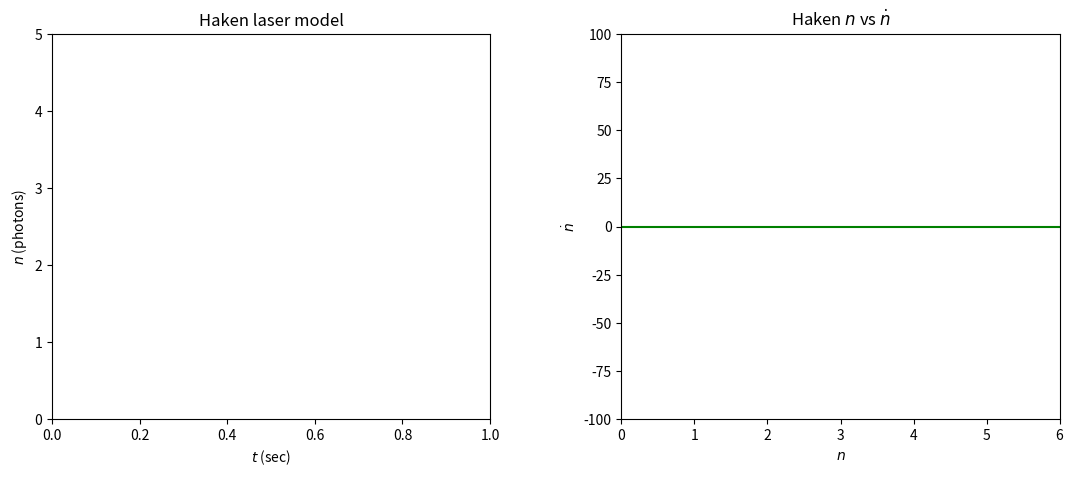
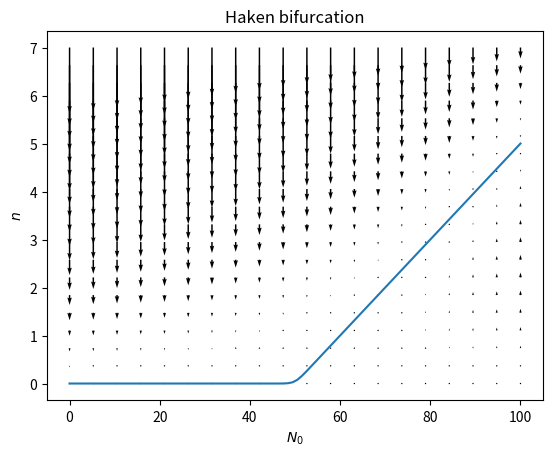

Recreate these plots in Python, in order.
#!/usr/bin/python

import scipy.integrate
import numpy as np
import matplotlib.pyplot as plt
import matplotlib.animation as ani
from pylab import *

#constants
G = 2.      #gain coefficient
k = 100.    #photon loss rate
a = 10.     #atoms drop to ground rate


def makeHaken(N0, G, k, a):
    return lambda n,t=0.: (G * N0 - k) * n - (a * G) * n * n

fig = plt.figure(figsize=(13, 5));
plt.subplots_adjust(wspace=0.3)
ax1 = plt.subplot(121,xlim=(0, 1), ylim=(0, 5))
plt.xlabel('$t$ (sec)')
plt.ylabel('$n$ (photons)')
plt.title('Haken laser model')
line1, = ax1.plot([], [], lw=2)

ax2 = plt.subplot(122,xlim=(0, 6), ylim=(-100, 100))
plt.xlabel('$n$')
plt.ylabel('$\dot{n}$')
plt.title('Haken $n$ vs $\dot{n}$')
plt.axhline(0, color='green')
line2, = ax2.plot([], [], lw=2)
N0Text = ax2.text(0.70, 0.95, '', transform=ax2.transAxes)
GText = ax2.text(0.70, 0.90, '', transform=ax2.transAxes)
kText = ax2.text(0.70, 0.85, '', transform=ax2.transAxes)
aText = ax2.text(0.70, 0.80, '', transform=ax2.transAxes)

def init1():
    line1.set_data([], [])
    return line1,

def step1(G, k, a):
    def realStep1(N0):
        n0 = 1.
        t = np.linspace(0.0, 1.0, 100)
        n = scipy.integrate.odeint(makeHaken(N0, G, k, a), n0, t)

        line1.set_data(t, n)
        return line1,
    return realStep1

def init2():
    line2.set_data([], [])
    N0Text.set_text('')
    GText.set_text('')
    kText.set_text('')
    aText.set_text('')
    return line2, N0Text, GText, kText, aText

def step2(G, k, a):
    def realStep2(N0):
        n = np.linspace(0., 10., 100).tolist()
        nd = list(map(makeHaken(N0, G, k, a), n))

        line2.set_data(n, nd)

        N0Text.set_text('$N_0$ = %d' % N0)
        GText.set_text('$G$ = %.1f' % G)
        kText.set_text('$k$ = %.1f' % k)
        aText.set_text('$\\alpha$ = %d' % a)
        return line2, N0Text, GText, kText, aText
    return realStep2

frameInt = 70
anim1 = ani.FuncAnimation(fig, step1(G, k, a), init_func=init1, frames=100, interval=frameInt, blit=True)
anim2 = ani.FuncAnimation(fig, step2(G, k, a), init_func=init2, frames=100, interval=frameInt, blit=True)


fig2 = plt.figure(2)
plt.xlabel('$N_0$')
plt.ylabel('$n$')
plt.title('Haken bifurcation')

N0,n = np.meshgrid( np.linspace(0,100,20),np.linspace(0,7,20) )
U = 0
V = makeHaken(N0, G, k, a)(n)

quiver( N0,n,U, V)

n0 = 1
N0s = []
ns = []
t =  np.linspace(0.0, 1.0, 100)
for N0 in np.linspace(0,100,100).tolist():
    n = scipy.integrate.odeint(makeHaken(N0, G, k, a), n0, t)
    N0s.append(N0)
    ns.extend(n[-1])

plt.plot(N0s, ns)

plt.show()
    
